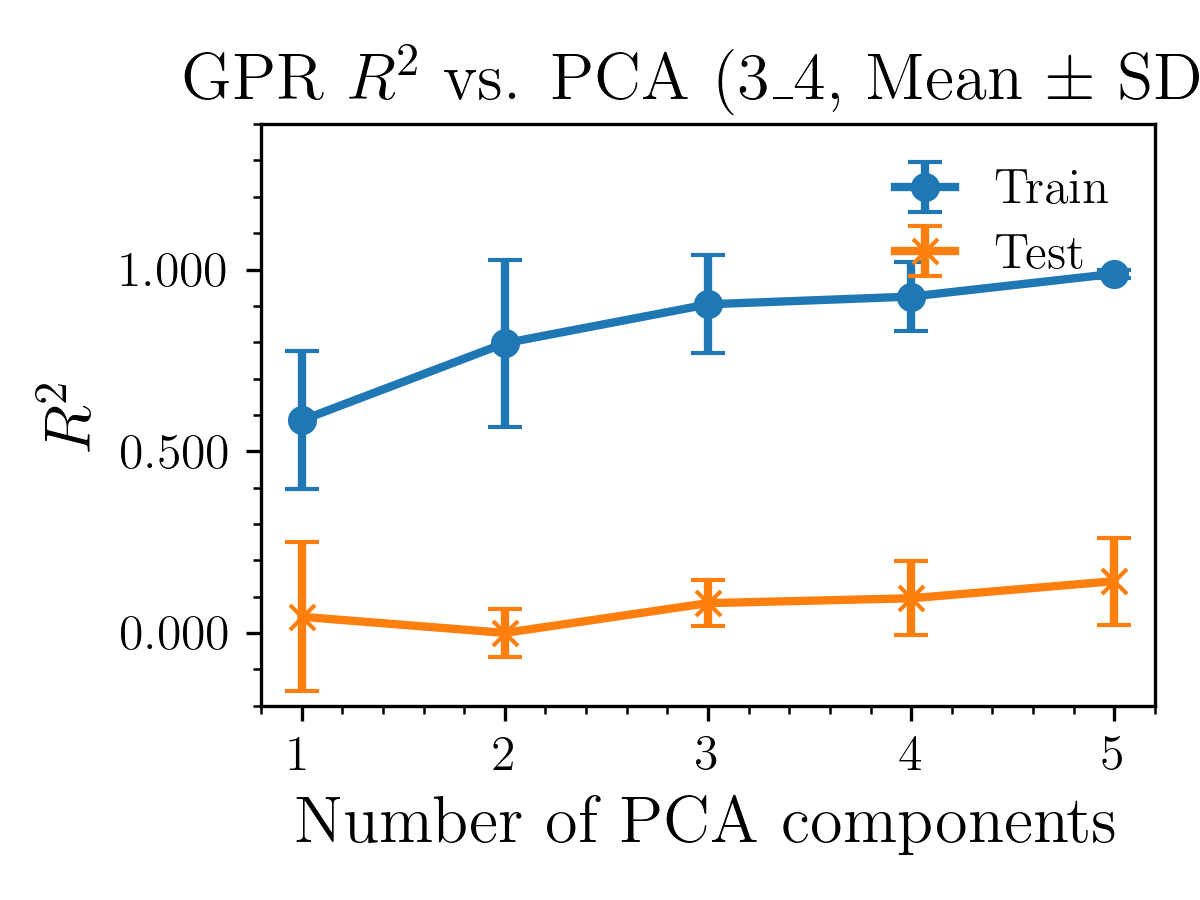

The table this chart was drawn from, first rows:
n_pca, train-avg, test-avg, train-std, test-std
1, 0.5851, 0.04505, 0.19, 0.2046
2, 0.7973, 0.0005944, 0.2299, 0.0649
3, 0.9043, 0.08245, 0.1346, 0.06329
4, 0.9255, 0.09587, 0.09409, 0.1018
5, 0.9882, 0.1429, 0.01033, 0.1192
